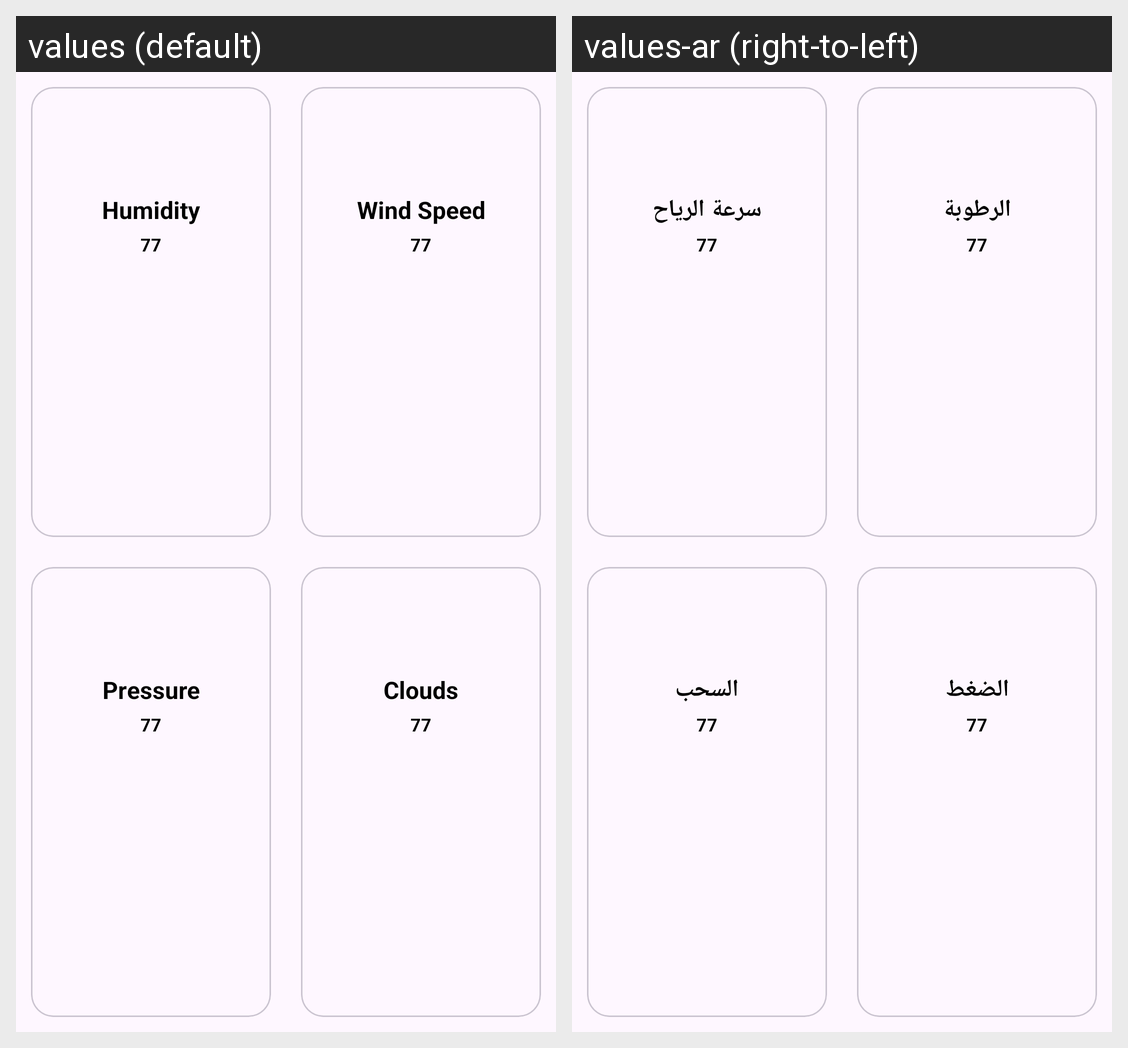

For this localized Android screen grid, give each drawn string resource with its value in every locale shown.
Android screen res/layout/tryyyyyyyyyyyy.xml rendered under 2 locales, left to right: values (default), values-ar (right-to-left). Device: Nexus 5 (rendered at 1080×1920; each locale shown at half size, 540×960, under a caption strip naming it); theme Theme.WeatherForecastApp.
Strings drawn on this screen, with the default value and each locale's value (text and hints the layout hard-codes, and strings that could not be matched under every locale, appear in the picture but are not listed):

Humidity
  values: Humidity
  values-ar: الرطوبة

windspeed
  values: Wind Speed
  values-ar: سرعة الرياح

Pressure
  values: Pressure
  values-ar: الضغط

Clouds
  values: Clouds
  values-ar: السحب
